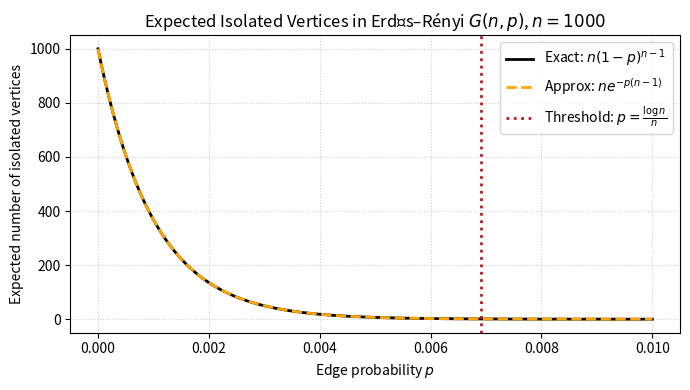

Python code for this plot:
import numpy as np
import matplotlib.pyplot as plt

#define the number of isolated numbers and edge p 
n = 1000
p = np.linspace(0, 0.01, 1000)  # edge probability range

# critical phase
exact = n * (1 - p)**(n - 1)
approx = n * np.exp(-p * (n - 1))  
p_thresh = np.log(n) / n

# plot settings
fig, ax = plt.subplots(figsize=(7, 4))

ax.plot(p, exact, label=r'Exact: $n(1-p)^{n-1}$', color='black', linewidth=2)
ax.plot(p, approx, '--', label=r'Approx: $n e^{-p(n-1)}$', color='orange', linewidth=2)

ax.axvline(p_thresh, linestyle=':', color='firebrick', linewidth=2,label=r'Threshold: $p=\frac{\log n}{n}$')
ax.set_title(r'Expected Isolated Vertices in Erdős–Rényi $G(n,p)$, $n=1000$')

ax.set_xlabel(r'Edge probability $p$')
ax.set_ylabel(r'Expected number of isolated vertices')

ax.legend(loc='upper right', frameon=True)
ax.grid(True, linestyle=':', alpha=0.6)

plt.tight_layout()
plt.show()
